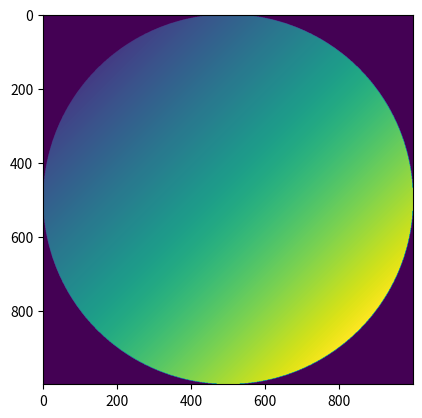

Write the Python code that produced this figure.

import matplotlib.pyplot as plt

# python -m venv env
# Set-ExecutionPolicy RemoteSigned -Scope CurrentUser
# .\env\Scripts\activate
# python -m pip install --upgrade pip
# clicar no play

def gerar_matriz(linhas, colunas, num = 0):
    matriz =[]

    for i in range(linhas):
        linha = []
        for j in range(colunas):
            linha.append(num)
        matriz.append(linha)
    print()
    return matriz

def printar_matriz(matriz):
    for i in range(len(matriz)):
        print(matriz[i])
    return

# xadrez = gerar_matriz(8, 8)

# for i in range(len(xadrez)):
#     for j in range(len(xadrez)):
#         if ((i+j) % 2 == 0):
#             xadrez[i][j] = 1

# plt.imshow(xadrez, cmap='hot')
# plt.show()

'''--------------------------------------------------'''

# diagonal = gerar_matriz(8, 8)

# for i in range(len(diagonal)):
#     diagonal[i][i] = 1

# plt.imshow(diagonal, cmap='hot')
# plt.show()

'''--------------------------------------------------'''

# diagonal_contraria = gerar_matriz(8, 8)

# for i in range(len(diagonal_contraria)):
#     diagonal_contraria[i][len(diagonal_contraria) - 1 - i] = 1

# plt.imshow(diagonal_contraria, cmap='hot')
# plt.show()

'''--------------------------------------------------'''

# xis = gerar_matriz(7, 7)

# for i in range(len(xis)):
#     xis[i][i] = 1
#     xis[i][len(xis) - 1 - i] = 1
    
# plt.imshow(xis, cmap='hot')
# plt.show()

'''--------------------------------------------------'''

# triangulo = gerar_matriz(7, 7)

# for i in range(len(triangulo)):
#     for j in range(i):
#         triangulo[j][i] = 1
    
# plt.imshow(triangulo, cmap='hot')
# plt.show()

'''--------------------------------------------------'''

# trans = gerar_matriz(5, 5)

# for i in range(len(trans)):
#     for j in range(len(trans)):
#         trans[i][j] = i

# plt.imshow(trans, cmap='hot')
# plt.figure()

# for i in range(len(trans)):
#     for j in range(i):
#         aux = trans[i][j]
#         trans[i][j] = trans[j][i]
#         trans[j][i] = aux

# plt.imshow(trans, cmap='hot')
# plt.show()

'''--------------------------------------------------'''

# pesos = [1, 2, 3, 2, 1]

# notas = [[10, 7], [9, 2], [5, 9], [3, 1], [10, 0]]

# soma_pesos = 0
# for e in pesos:
#     soma_pesos += e

# medias = []
# for j in range(len(notas[0])):
#     soma = 0
#     for i in range(len(pesos)):
#         soma += pesos[i] * notas[i][j]
#     medias.append(soma / soma_pesos)

# print(medias)

'''--------------------------------------------------'''

circulo = gerar_matriz(1000, 1000)
for i in range(len(circulo)):
    for j in range(len(circulo)):
        if ((i-len(circulo)//2)**2 + (j-len(circulo)//2)**2 < (len(circulo)//2)**2):
            circulo[i][j] = i+j

plt.imshow(circulo)
plt.show()
